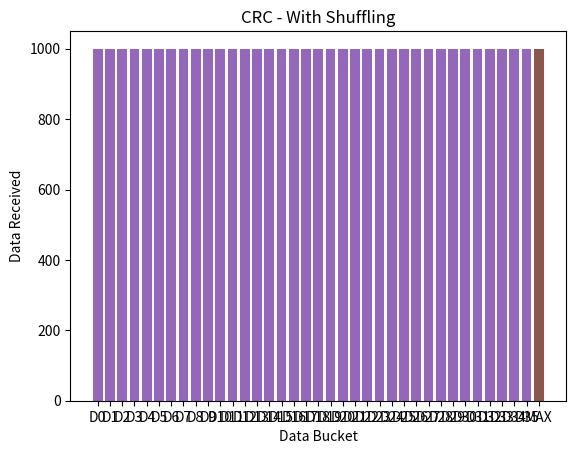

Here is the Python script that generated this plot:
import random
import numpy             as np
import matplotlib.pyplot as plt 

class Model:
    def __init__(self, n, r, k, pss, pns):
        """
        n   :: number of compute instances
        r   :: number of non-stragglers
        k   :: repetition (for fractional repetition scheme)
        pss :: probability of stragglers to straggle
        pns :: probability of non-stragglers to straggle 
        """
        self.n          = n 
        self.r          = r 
        self.k          = k
        self.bins       = int(n/k) 
        self.pss        = pss 
        self.pns        = pns 
        self.stragglers = [random.randint(0, self.n-1) for i in range(self.n-self.r)]

    def frc(self, it, shuffle=0):
        it   = it * shuffle 
        data = [0 for i in range(self.bins)]
        for i in range(self.n):
            if i in self.stragglers:
                p = self.pss 
            else:
                p = self.pns 
            if np.random.uniform() > p:
                data[int(((i + it)%self.n)//self.k)] = 1
        return np.asarray(data)
    
    def crc(self, it, shuffle=0):
        it = it * shuffle 
        data = [0 for i in range(self.n)]
        for i in range(self.n):
            if i in self.stragglers:
                p = self.pss 
            else:
                p = self.pns 
            if np.random.uniform() > p:
                i = (i + it)%self.n
                for k in range(self.k):
                    data[int(((i + k)%self.n))] = 1
        return np.asarray(data)

def sim_frc(n, k, pss, pns, r_percentage, iterations, shuffle=0):
    r = int(n*r_percentage)
    data  = np.asarray([0 for i in range(int(n/k))])
    model = Model(n, r, k, pss, pns)
    for i in range(iterations):
        data += model.frc(i, shuffle=shuffle)
    data = data.tolist()
    plt.bar(["D"+str(i) for i in range(int(n/k))], data)
    plt.bar(["MAX"], [iterations])
    plt.grid()
    plt.xlabel("Data Bucket")
    plt.ylabel("Data Received")
    if shuffle == 1:
        plt.title("FRC - With Shuffling")
    else:
        plt.title("FRC")
    plt.show()

def sim_crc(n, k, pss, pns, r_percentage, iterations, shuffle=0):
    r = int(n*r_percentage)
    data  = np.asarray([0 for i in range(int(n))])
    model = Model(n, r, k, pss, pns)
    for i in range(iterations):
        data += model.crc(i, shuffle=shuffle)
    data = data.tolist()
    plt.bar(["D"+str(i) for i in range(int(n))], data)
    plt.bar(["MAX"], [iterations])
    plt.grid()
    plt.xlabel("Data Bucket")
    plt.ylabel("Data Received")
    if shuffle == 1:
        plt.title("CRC - With Shuffling")
    else:
        plt.title("CRC")
    plt.show()

if __name__ == "__main__":
    n            = 72
    s_list       = [2, 3, 4, 6, 8, 9, 12, 18]
    pss          = 0.80 
    pns          = 0.01
    r_percentage = 0.33
    iterations   = 1000
    for s in s_list:
        sim_crc(int(n/2), s, pss, pns, r_percentage, iterations, shuffle=1)
    
    
    
